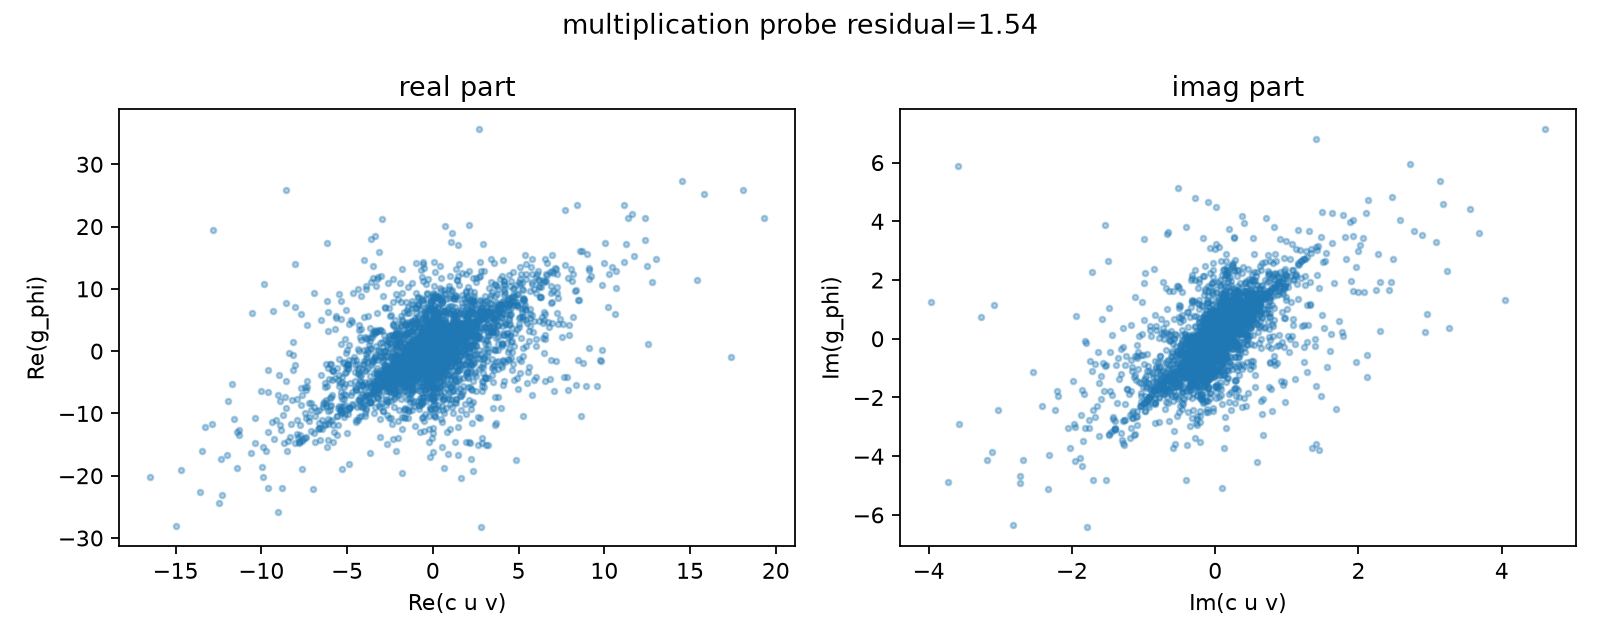

The table this chart was drawn from, first rows:
experiment, model, n, probe_mode, probe_num, rel_residual, scale_real, scale_imag, scale_abs, snr_db
size_sweep, SpectralNeuralModel, 16, encoded, 4096, 1.389, 2.218, -0.5113, 2.276, 
size_sweep, SpectralNeuralModel, 32, encoded, 4096, 1.548, 2.921, -0.7462, 3.015, 
size_sweep, SpectralNeuralModel, 64, encoded, 4096, 1.095, 4.897, -1.018, 5.002, 
noise_sweep, SpectralNeuralModel, 32, encoded, 4096, 1.546, 2.936, -0.6951, 3.017, 40.0
noise_sweep, SpectralNeuralModel, 32, encoded, 4096, 1.546, 2.96, -0.7424, 3.051, 30.0
noise_sweep, SpectralNeuralModel, 32, encoded, 4096, 0.9883, 3.528, -0.8391, 3.627, 20.0
noise_sweep, SpectralNeuralModel, 32, encoded, 4096, 1.422, 3.197, -0.5671, 3.247, 10.0
noise_sweep, SpectralNeuralModel, 32, encoded, 4096, 1.266, 3.402, -0.5509, 3.447, 0.0
untied_variant, SpectralNeuralModelUntied, 32, encoded, 4096, 1.534, 2.653, -1.302, 2.955, 
baselines, NonlinearEncoderControl, 32, encoded, 4096, 7.45, 0.03001, -0.9727, 0.9732, 
